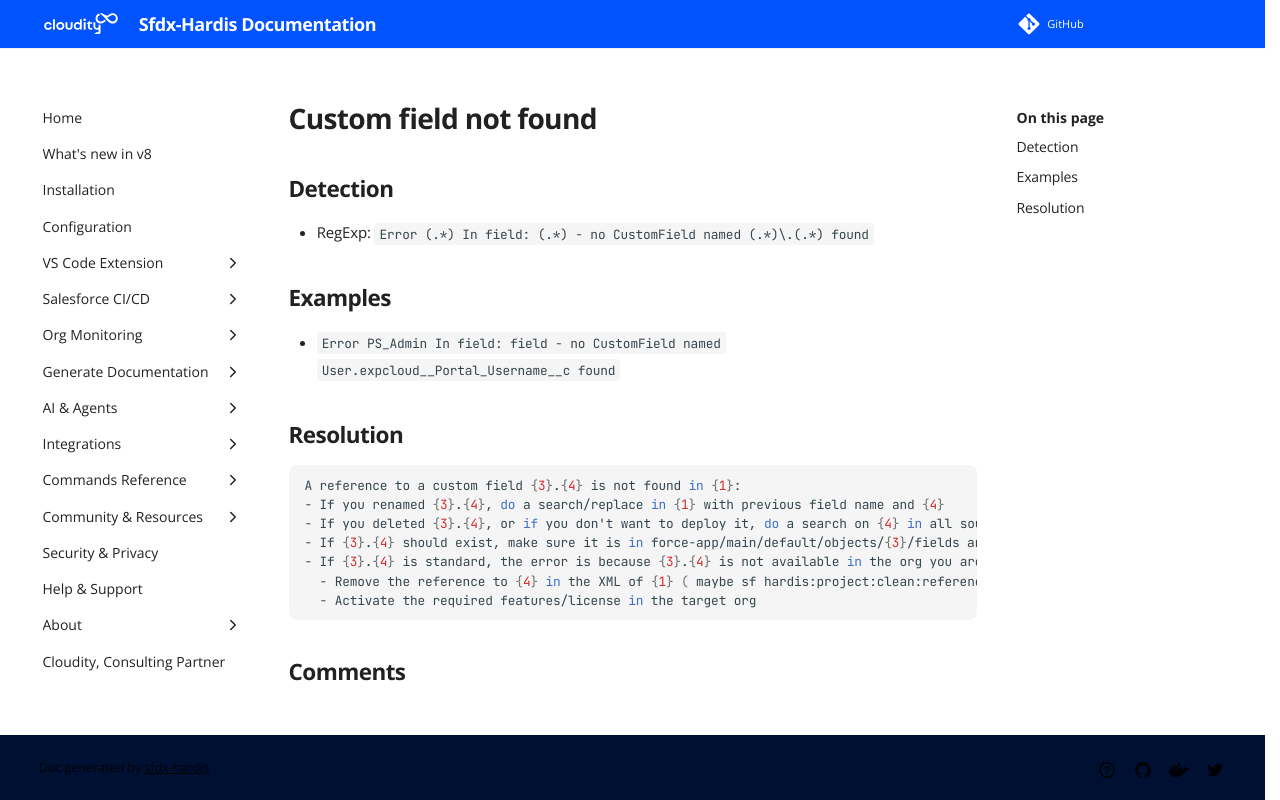

repository: hardisgroupcom/sfdx-hardis · page: sf-deployment-assistant/Custom-field-not-found/index.html · generator: mkdocs

---
title: "Custom field not found (Deployment assistant)"
description: "How to solve Salesforce deployment error \"Error PS_Admin In field: field - no CustomField named User.expcloud__Portal_Username__c found\""
---
<!-- markdownlint-disable MD013 -->
# Custom field not found

## Detection

- RegExp: `Error (.*) In field: (.*) - no CustomField named (.*)\.(.*) found`

## Examples

- `Error PS_Admin In field: field - no CustomField named User.expcloud__Portal_Username__c found`

## Resolution

```shell
A reference to a custom field {3}.{4} is not found in {1}:
- If you renamed {3}.{4}, do a search/replace in {1} with previous field name and {4}
- If you deleted {3}.{4}, or if you don't want to deploy it, do a search on {4} in all sources, and remove all XML elements referring to {3}.{4} (except in destructiveChanges.xml)
- If {3}.{4} should exist, make sure it is in force-app/main/default/objects/{3}/fields and that {3}.{4} is in manifest/package.xml in CustomField section
- If {3}.{4} is standard, the error is because {3}.{4} is not available in the org you are trying to deploy to. You can:
  - Remove the reference to {4} in the XML of {1} ( maybe sf hardis:project:clean:references can clean automatically for you ! )
  - Activate the required features/license in the target org

```
